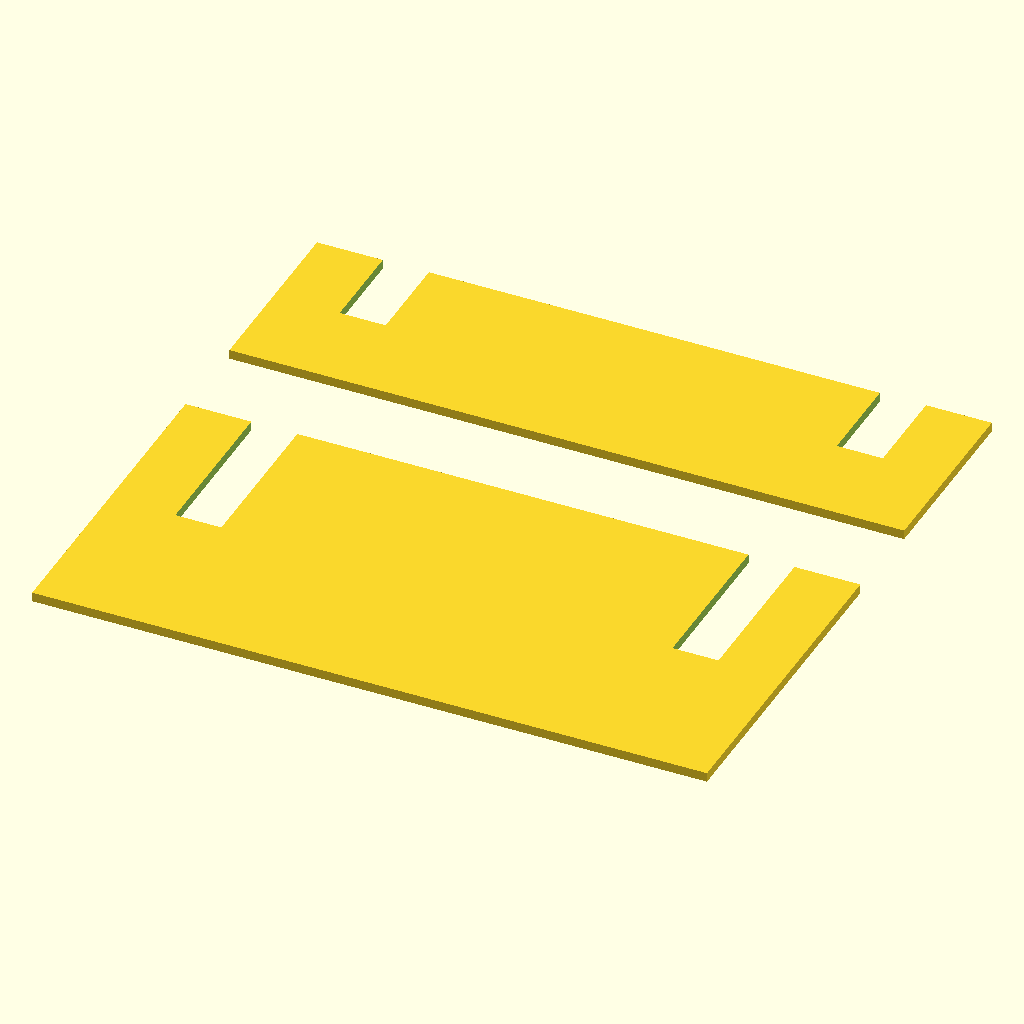
Cell 1: rendered with the file's own defaults.
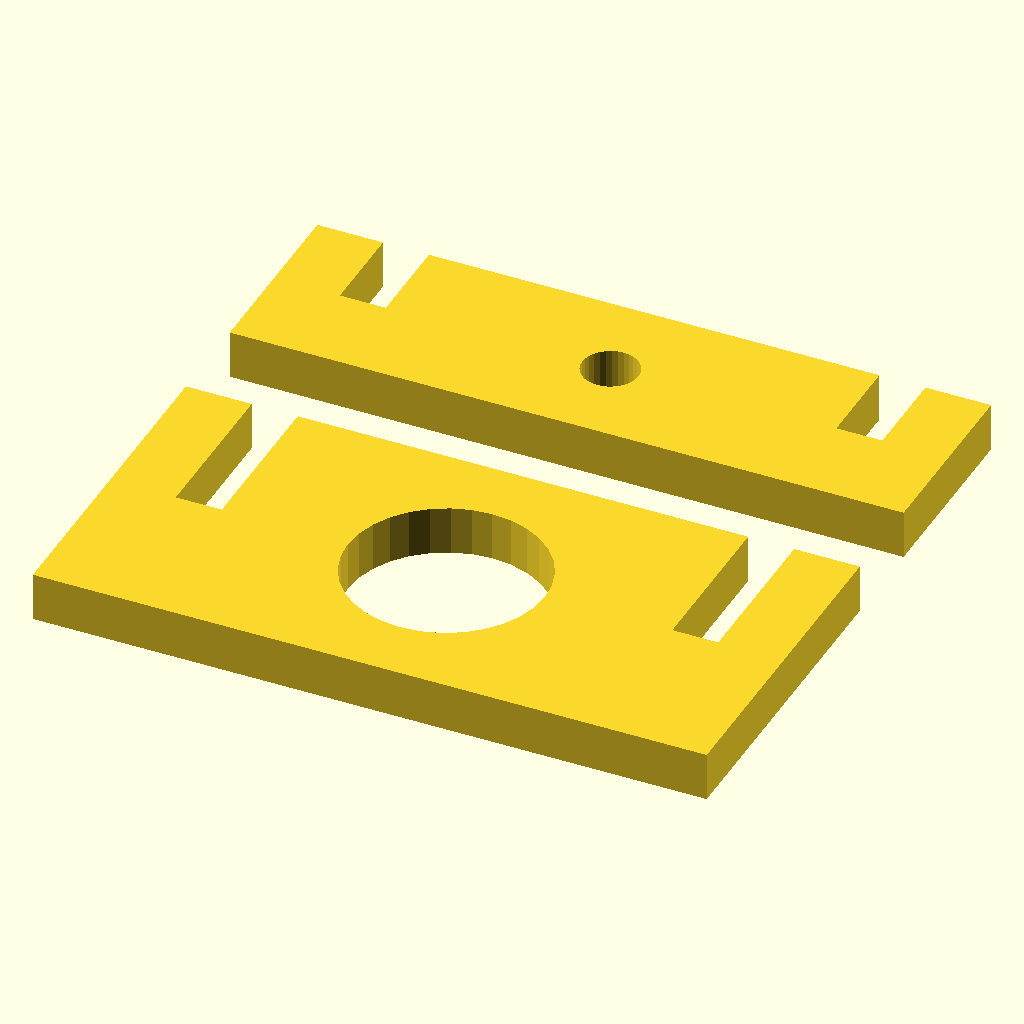
Cell 2: the same model with additive = true.
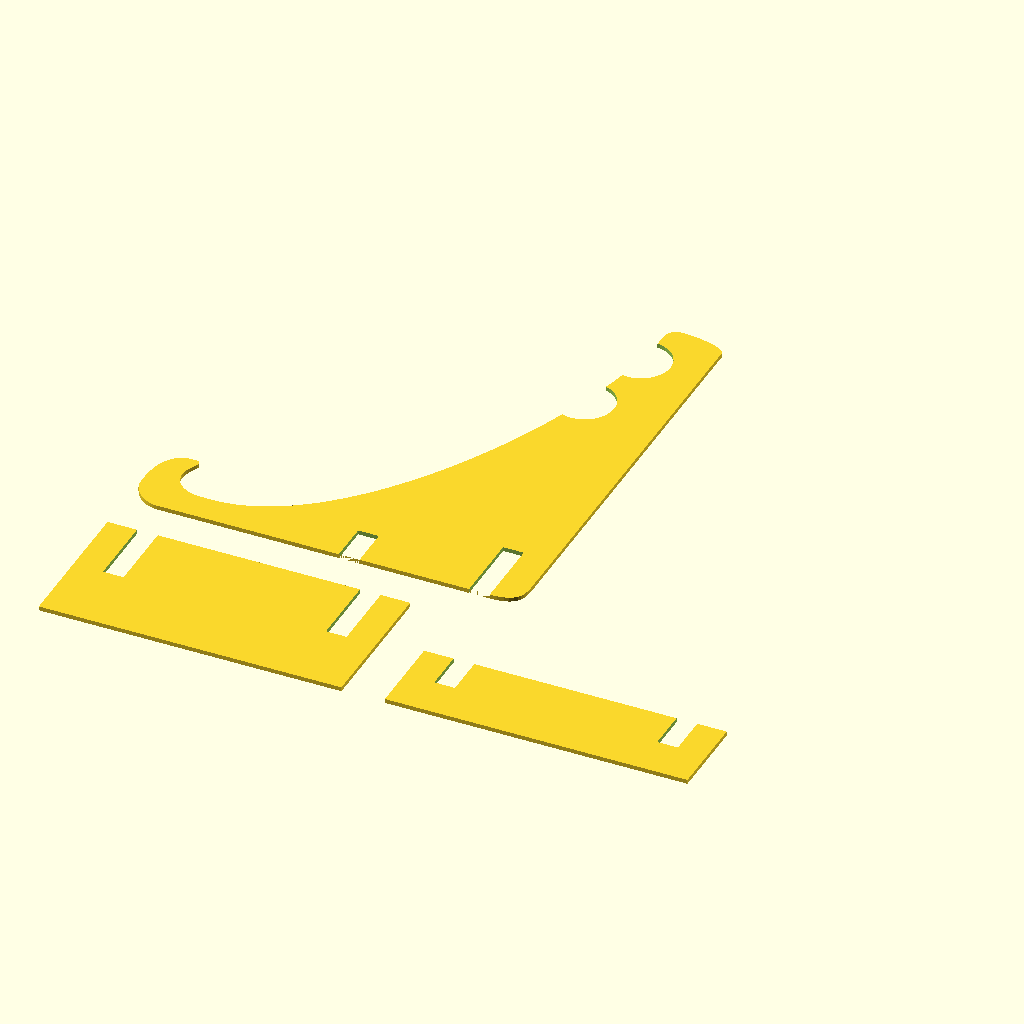
Cell 3: includeSides = 1 (everything else at default).
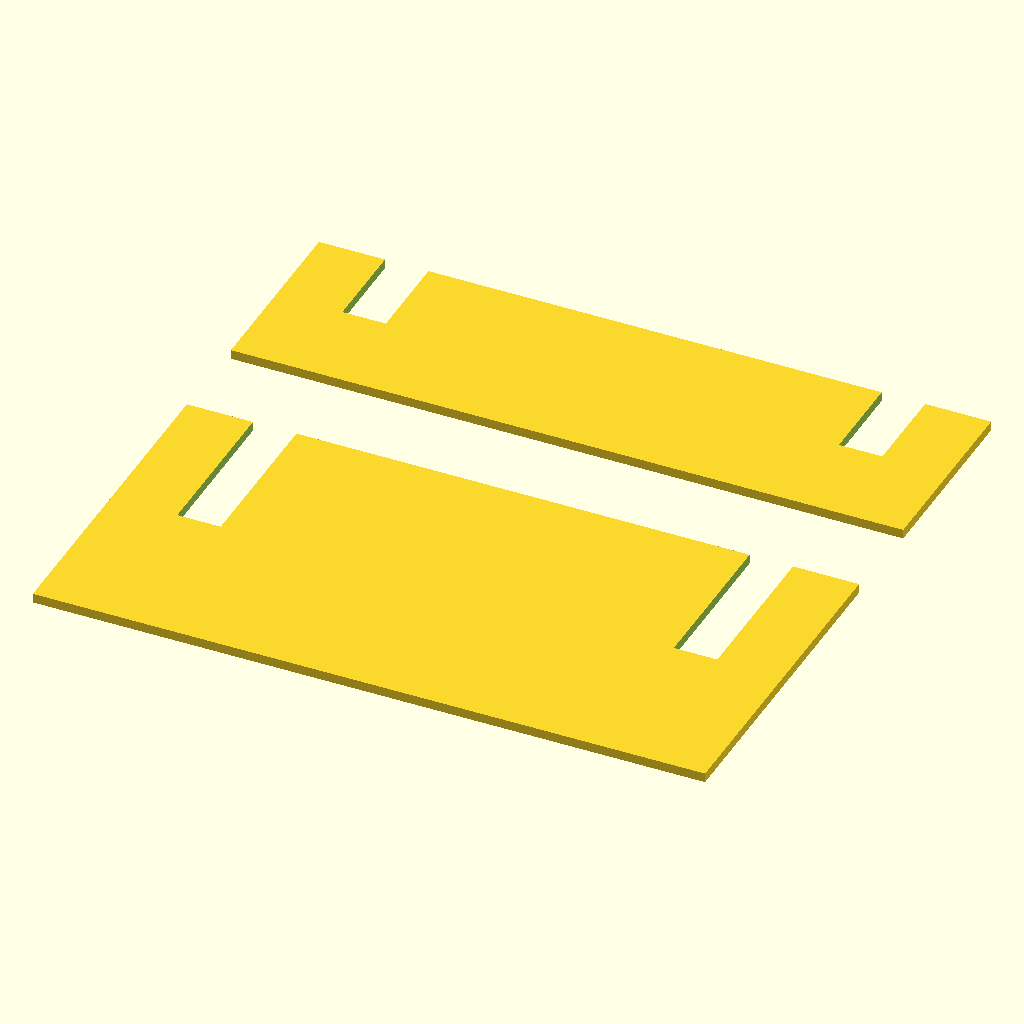
Cell 4: the same model with tolerance = -0.3.
All cells are drawn from the same view direction (rotation 55°, 0°, 25°, orthographic, colour scheme Cornfield), but the view is re-fitted for each cell, so position and scale can differ between cells as well as the parameter.
OpenSCAD source file phonestand.scad:
use <Bezier.scad>;

//<params>
additive = false;
includeSides = 0; //[0:0, 1:1, 2:2]
includeSupports = true;
tolerance = -0.15;
bottomSpacing = 10;
minWidth = 7;
lip = 12;
depth = 72;
height = 96;
thickness = 5.2;
supportHeight1 = 35;
supportHeight2 = 20;
supportSpacing = 48;
extraTroughs = 2;
troughDepth = 7;
//</params>

module dummy(){}

precision = 0.1;
extraDepth = extraTroughs?troughDepth:0;
fullDepth = depth+minWidth+extraDepth;

nudge = 0.001;

module side() {
    path = Bezier( 
        [[minWidth,minWidth],POLAR(minWidth/2,180),POLAR(minWidth/2,-90),[0,minWidth+lip/2],POLAR(minWidth/2,90), POLAR(minWidth/2,0), [0,minWidth+lip],POLAR(minWidth,180),POLAR(minWidth/2,90),[-minWidth,minWidth],SYMMETRIC(),POLAR(minWidth/2,180),[0,0],LINE(),LINE(),[depth+extraDepth,0],POLAR(minWidth,0),POLAR(minWidth/2,-90),[fullDepth,minWidth],LINE(),LINE(),[fullDepth,minWidth+height],POLAR(minWidth/3,90),POLAR(minWidth/3,0),[depth+minWidth/2,minWidth+height+minWidth/2],POLAR(minWidth/3,180),POLAR(minWidth/3,90),[depth,minWidth+height],POLAR(height/3,-90),POLAR(height/3,0),[bottomSpacing,minWidth]
    ],precision=-precision);
    
    function findTop(path,n=0,soFar=undef) =
        n>=len(path) ? soFar[0] :
        n==0 ? findTop(path,n=1,soFar=[0,path[0][1]]) :
        findTop(path,n=n+1,soFar=path[n][1]>=soFar[1] ? [n,path[n][1]] : soFar);
    
    function findY(path,y,n=0,closest=[0,-100000]) =
        n>=len(path) ? closest[0] :
        abs(path[n][1]-y)<abs(closest[1]-y) ? findY(path,y,n=n+1,closest=[n,path[n][1]]) :
        findY(path,y,n=n+1,closest=closest);

    difference() {
    polygon(path);
        translate([depth+extraDepth-thickness-2*tolerance,-nudge]) square([thickness+2*tolerance,supportHeight1/2+tolerance]);
        translate([depth*0.6,-nudge]) square([thickness+2*tolerance,supportHeight2/2+tolerance]);
        top = findTop(path);
        for(i=[0:1:extraTroughs-1]) {
            pos = path[findY(path,path[top][1]-minWidth-troughDepth-(troughDepth*2+minWidth/2)*i,n=top)];
            translate(pos) circle(r=troughDepth,$fn=32);
        }
    }
}

module support(supportHeight) {
    w = minWidth*2+supportSpacing+thickness*2+4*tolerance;
    difference() {
        square([w,supportHeight]);
        for (i=[0,1])
        translate([minWidth+i*(supportSpacing+thickness+2*tolerance),supportHeight/2+nudge-tolerance]) square([thickness+2*tolerance,supportHeight]);
        if (additive)
        translate([w/2,supportHeight/2]) circle(d=supportHeight-2*minWidth,$fn=32);
    }
}

module sides() {
    side();
    if (includeSides != 1)
    translate([2*fullDepth+10,0])
    mirror([1,0]) side();
}

module full()
{
    if (includeSides) translate([minWidth,includeSupports ? supportHeight1+10 : 0]) sides();
    if (includeSupports) {
        support(supportHeight1);
        translate(includeSides ? [supportSpacing+2*minWidth+thickness*2+tolerance*2+10,0] : [0,supportHeight1+10]) support(supportHeight2);
    }
}

if  (additive) 
    linear_extrude(height=thickness)  full();
else
    full();
Customizer parameters (derived from the source; name, type, default, range or options):
additive: bool, default false
includeSides: number, default 0, options 0, 1, 2
includeSupports: bool, default true
tolerance: number, default -0.15
bottomSpacing: number, default 10
minWidth: number, default 7
lip: number, default 12
depth: number, default 72
height: number, default 96
thickness: number, default 5.2
supportHeight1: number, default 35
supportHeight2: number, default 20
supportSpacing: number, default 48
extraTroughs: number, default 2
troughDepth: number, default 7
